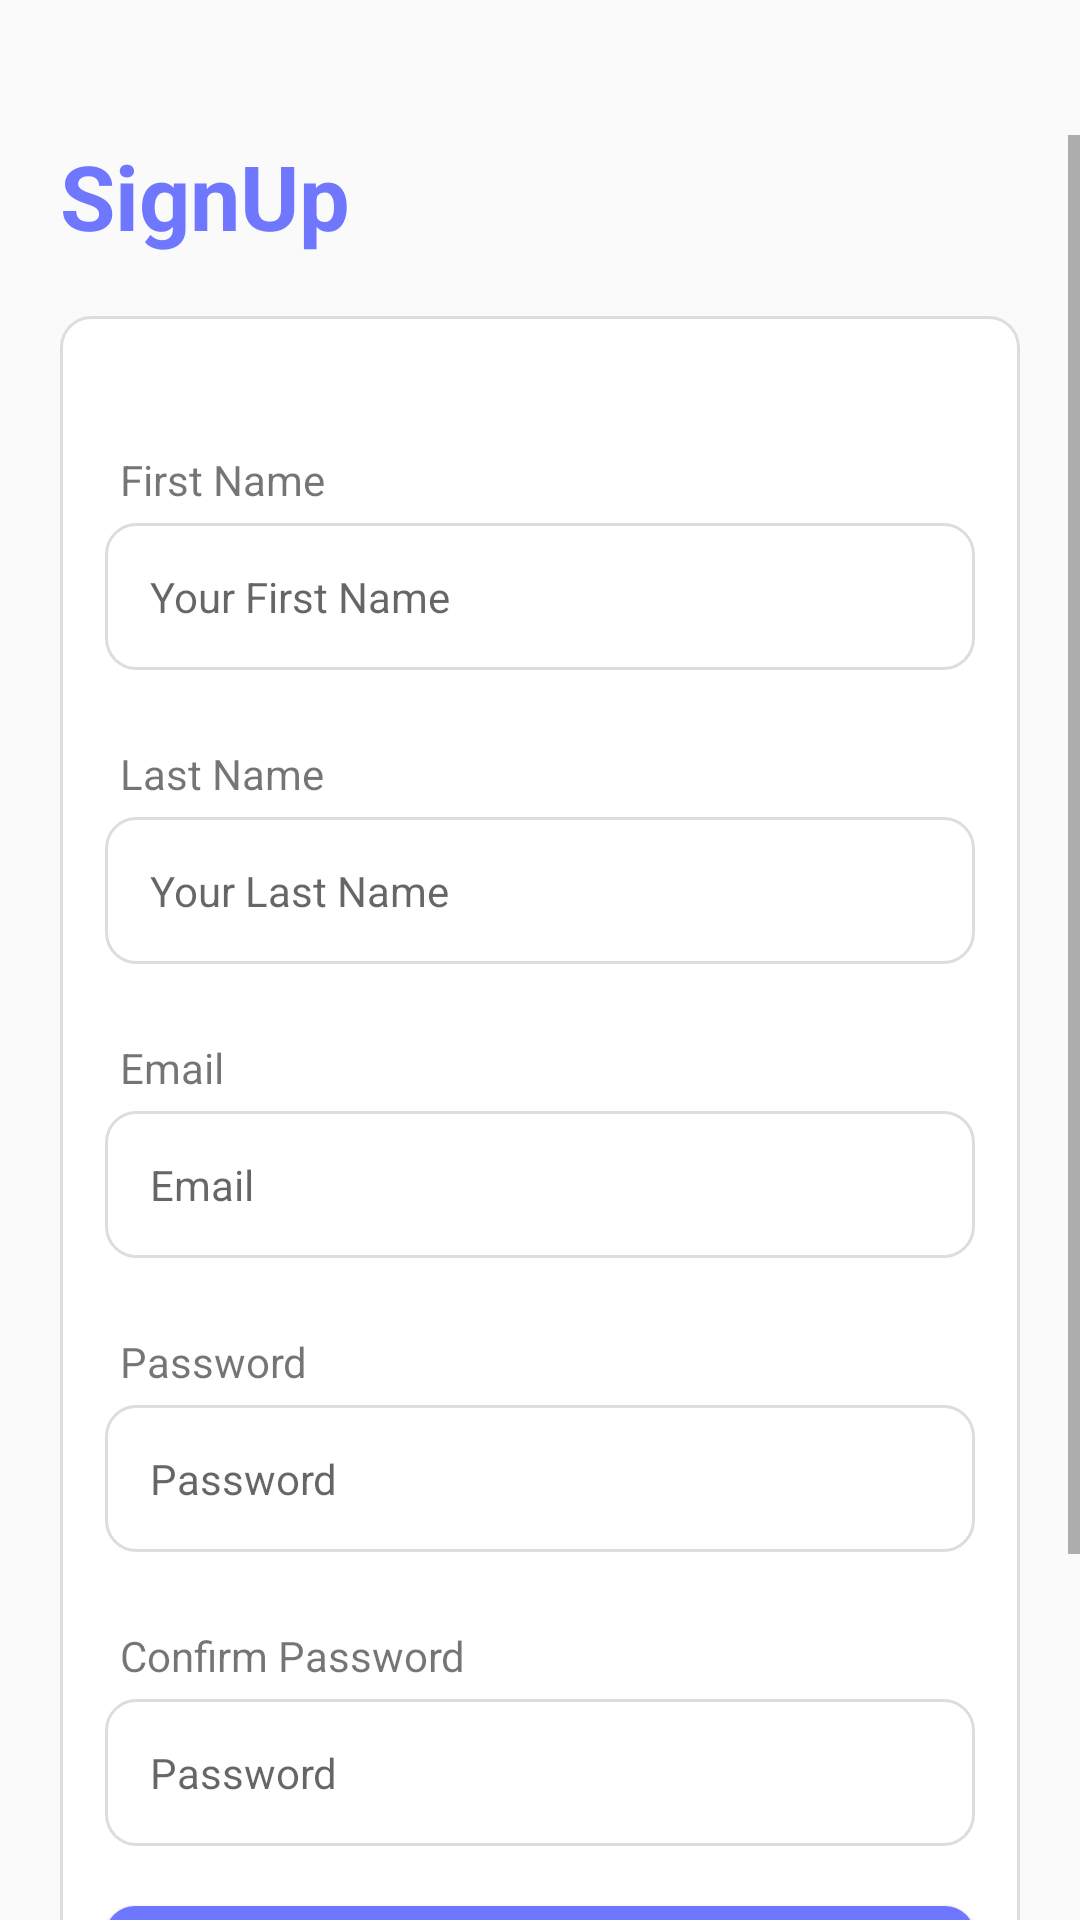

The Android layout XML behind this screen, and the referenced resources:
<!-- AndroidManifest.xml: application theme Theme.GoHireWave -->
<!-- res/layout/activity_sign_up.xml -->
<?xml version="1.0" encoding="utf-8"?>
<androidx.constraintlayout.widget.ConstraintLayout xmlns:android="http://schemas.android.com/apk/res/android"
    xmlns:app="http://schemas.android.com/apk/res-auto"
    xmlns:tools="http://schemas.android.com/tools"
    android:layout_width="match_parent"
    android:layout_height="match_parent"
    tools:context=".activities.SignUpActivity">


    <ImageButton
        android:id="@+id/backArrowSignUp"
        android:layout_width="wrap_content"
        android:layout_height="wrap_content"
        android:background="@color/transparent"
        android:padding="15dp"
        android:src="@drawable/arrow_back"
        android:layout_marginTop="15dp"
        app:layout_constraintStart_toStartOf="parent"
        app:layout_constraintTop_toTopOf="parent" />


    <ScrollView
        android:layout_width="match_parent"
        android:layout_height="0dp"
        app:layout_constraintBottom_toBottomOf="parent"
        app:layout_constraintEnd_toEndOf="parent"
        app:layout_constraintStart_toStartOf="parent"
        app:layout_constraintTop_toBottomOf="@id/backArrowSignUp">

        <androidx.constraintlayout.widget.ConstraintLayout
            android:layout_width="match_parent"
            android:layout_height="wrap_content">


            <TextView
                android:id="@+id/signUpTextView"
                android:layout_width="match_parent"
                android:layout_height="wrap_content"
                android:layout_marginHorizontal="20dp"
                android:text="@string/signup"
                android:textColor="@color/main_color"
                android:textSize="30dp"
                android:textStyle="bold"
                app:layout_constraintEnd_toEndOf="parent"
                app:layout_constraintStart_toStartOf="parent"
                app:layout_constraintTop_toTopOf="parent" />


            <LinearLayout
                android:layout_width="match_parent"
                android:layout_height="wrap_content"
                android:layout_marginHorizontal="20dp"
                android:layout_marginTop="20dp"
                android:background="@drawable/edit_text_background"
                android:orientation="vertical"
                android:paddingHorizontal="15dp"
                android:paddingVertical="40dp"
                app:layout_constraintEnd_toEndOf="parent"
                app:layout_constraintStart_toStartOf="parent"
                app:layout_constraintTop_toBottomOf="@id/signUpTextView">

                <TextView
                    android:layout_width="wrap_content"
                    android:layout_height="wrap_content"
                    android:padding="5dp"
                    android:text="@string/first_name"
                    android:textSize="14sp" />

                <EditText
                    android:id="@+id/firstNameEditTextSignUp"
                    android:layout_width="match_parent"
                    android:layout_height="wrap_content"
                    android:background="@drawable/edit_text_background"
                    android:hint="@string/your_first_name"
                    android:inputType="text"
                    android:padding="15dp"
                    android:textCursorDrawable="@null"
                    android:textSize="14sp" />


                <TextView
                    android:layout_width="wrap_content"
                    android:layout_height="wrap_content"
                    android:padding="5dp"
                    android:layout_marginTop="20dp"
                    android:text="@string/last_name"
                    android:textSize="14sp" />

                <EditText
                    android:id="@+id/lastNameEditTextSignUp"
                    android:layout_width="match_parent"
                    android:layout_height="wrap_content"
                    android:background="@drawable/edit_text_background"
                    android:hint="@string/your_last_name"
                    android:inputType="text"
                    android:padding="15dp"
                    android:textCursorDrawable="@null"
                    android:textSize="14sp"
                     />

                <TextView
                    android:layout_width="wrap_content"
                    android:layout_height="wrap_content"
                    android:padding="5dp"
                    android:text="@string/email"
                    android:layout_marginTop="20dp"
                    android:textSize="14sp" />

                <EditText
                    android:id="@+id/emailEditTextSignUp"
                    android:layout_width="match_parent"
                    android:layout_height="wrap_content"
                    android:background="@drawable/edit_text_background"
                    android:hint="@string/email"
                    android:inputType="textEmailAddress"
                    android:padding="15dp"
                    android:textCursorDrawable="@null"
                    android:textSize="14sp" />

                <TextView
                    android:layout_width="wrap_content"
                    android:layout_height="wrap_content"
                    android:layout_marginTop="20dp"
                    android:padding="5dp"
                    android:text="@string/password"
                    android:textSize="14sp" />

                <EditText
                    android:id="@+id/passwordEditTextSignUp"
                    android:layout_width="match_parent"
                    android:layout_height="wrap_content"
                    android:background="@drawable/edit_text_background"
                    android:hint="@string/password"
                    android:inputType="textPassword"
                    android:padding="15dp"
                    android:textCursorDrawable="@null"
                    android:textSize="14sp" />


                <TextView
                    android:layout_width="wrap_content"
                    android:layout_height="wrap_content"
                    android:layout_marginTop="20dp"
                    android:padding="5dp"
                    android:text="@string/confirm_password"
                    android:textSize="14sp" />

                <EditText
                    android:id="@+id/passwordAgainEditTextSignUp"
                    android:layout_width="match_parent"
                    android:layout_height="wrap_content"
                    android:background="@drawable/edit_text_background"
                    android:hint="@string/password"
                    android:inputType="textPassword"
                    android:padding="15dp"
                    android:textCursorDrawable="@null"
                    android:textSize="14sp" />


                <Button
                    android:id="@+id/signUpButton"
                    android:layout_width="match_parent"
                    android:layout_height="wrap_content"
                    android:layout_marginTop="20dp"
                    android:background="@drawable/button_background"
                    android:padding="15dp"
                    android:text="@string/signup"
                    android:textAllCaps="false"
                    android:textColor="@color/white"
                    android:textSize="14sp" />

                <LinearLayout
                    android:layout_width="match_parent"
                    android:layout_height="wrap_content"
                    android:layout_marginTop="20dp"
                    android:orientation="horizontal">

                    <Button
                        android:id="@+id/googleSignUpButton"
                        android:layout_width="0dp"
                        android:layout_height="wrap_content"
                        android:layout_marginRight="5dp"
                        android:layout_weight="1"
                        android:background="@drawable/edit_text_background"
                        android:padding="15dp"
                        android:text="@string/google"
                        android:textAllCaps="false"
                        android:textColor="@color/main_color"
                        android:textSize="14sp" />

                    <Button
                        android:id="@+id/facebookSignUpButton"
                        android:layout_width="0dp"
                        android:layout_height="wrap_content"
                        android:layout_marginLeft="5dp"
                        android:layout_weight="1"
                        android:background="@drawable/edit_text_background"
                        android:padding="15dp"
                        android:text="@string/facebook"
                        android:textAllCaps="false"
                        android:textColor="@color/main_color"
                        android:textSize="14sp" />
                </LinearLayout>



            </LinearLayout>

        </androidx.constraintlayout.widget.ConstraintLayout>

    </ScrollView>





</androidx.constraintlayout.widget.ConstraintLayout>
<!-- resources referenced by this layout -->
<resources>
  <color name="main_color">#7077FF</color>
  <color name="transparent">#00FFFFFF</color>
  <color name="white">#FFFFFFFF</color>
  <!-- drawable button_background (drawable) -->
  <?xml version="1.0" encoding="utf-8"?>
  <shape xmlns:android="http://schemas.android.com/apk/res/android"
      android:shape="rectangle">
  
      <solid android:color="@color/main_color" />
      <corners
          android:bottomRightRadius="10dp"
          android:bottomLeftRadius="10dp"
          android:topLeftRadius="10dp"
          android:topRightRadius="10dp" />
  
  </shape>
  <!-- drawable edit_text_background (drawable) -->
  <?xml version="1.0" encoding="utf-8"?>
  <shape xmlns:android="http://schemas.android.com/apk/res/android"
      android:shape="rectangle">
  
      <stroke android:color="@color/light_grey"
              android:width="1dp"
          />
      <solid android:color="@color/white" />
      <corners
          android:bottomRightRadius="10dp"
          android:bottomLeftRadius="10dp"
          android:topLeftRadius="10dp"
          android:topRightRadius="10dp" />
  
  </shape>
  <string name="confirm_password">Confirm Password</string>
  <string name="email">Email</string>
  <string name="facebook">Facebook</string>
  <string name="first_name">First Name</string>
  <string name="google">Google</string>
  <string name="last_name">Last Name</string>
  <string name="password">Password</string>
  <string name="signup">SignUp</string>
  <string name="your_first_name">Your First Name</string>
  <string name="your_last_name">Your Last Name</string>
  <style name="Theme.GoHireWave" parent="Base.Theme.GoHireWave" />
  <color name="light_grey">#DDDDDD</color>
  <style name="Base.Theme.GoHireWave" parent="Theme.AppCompat.Light.NoActionBar">
          
          
          
          <item name="android:statusBarColor" tools:targetApi="l">@color/white</item>
          <item name="android:navigationBarColor">@color/white</item>
          <item name="android:windowLightStatusBar">true</item>
      </style>
</resources>
